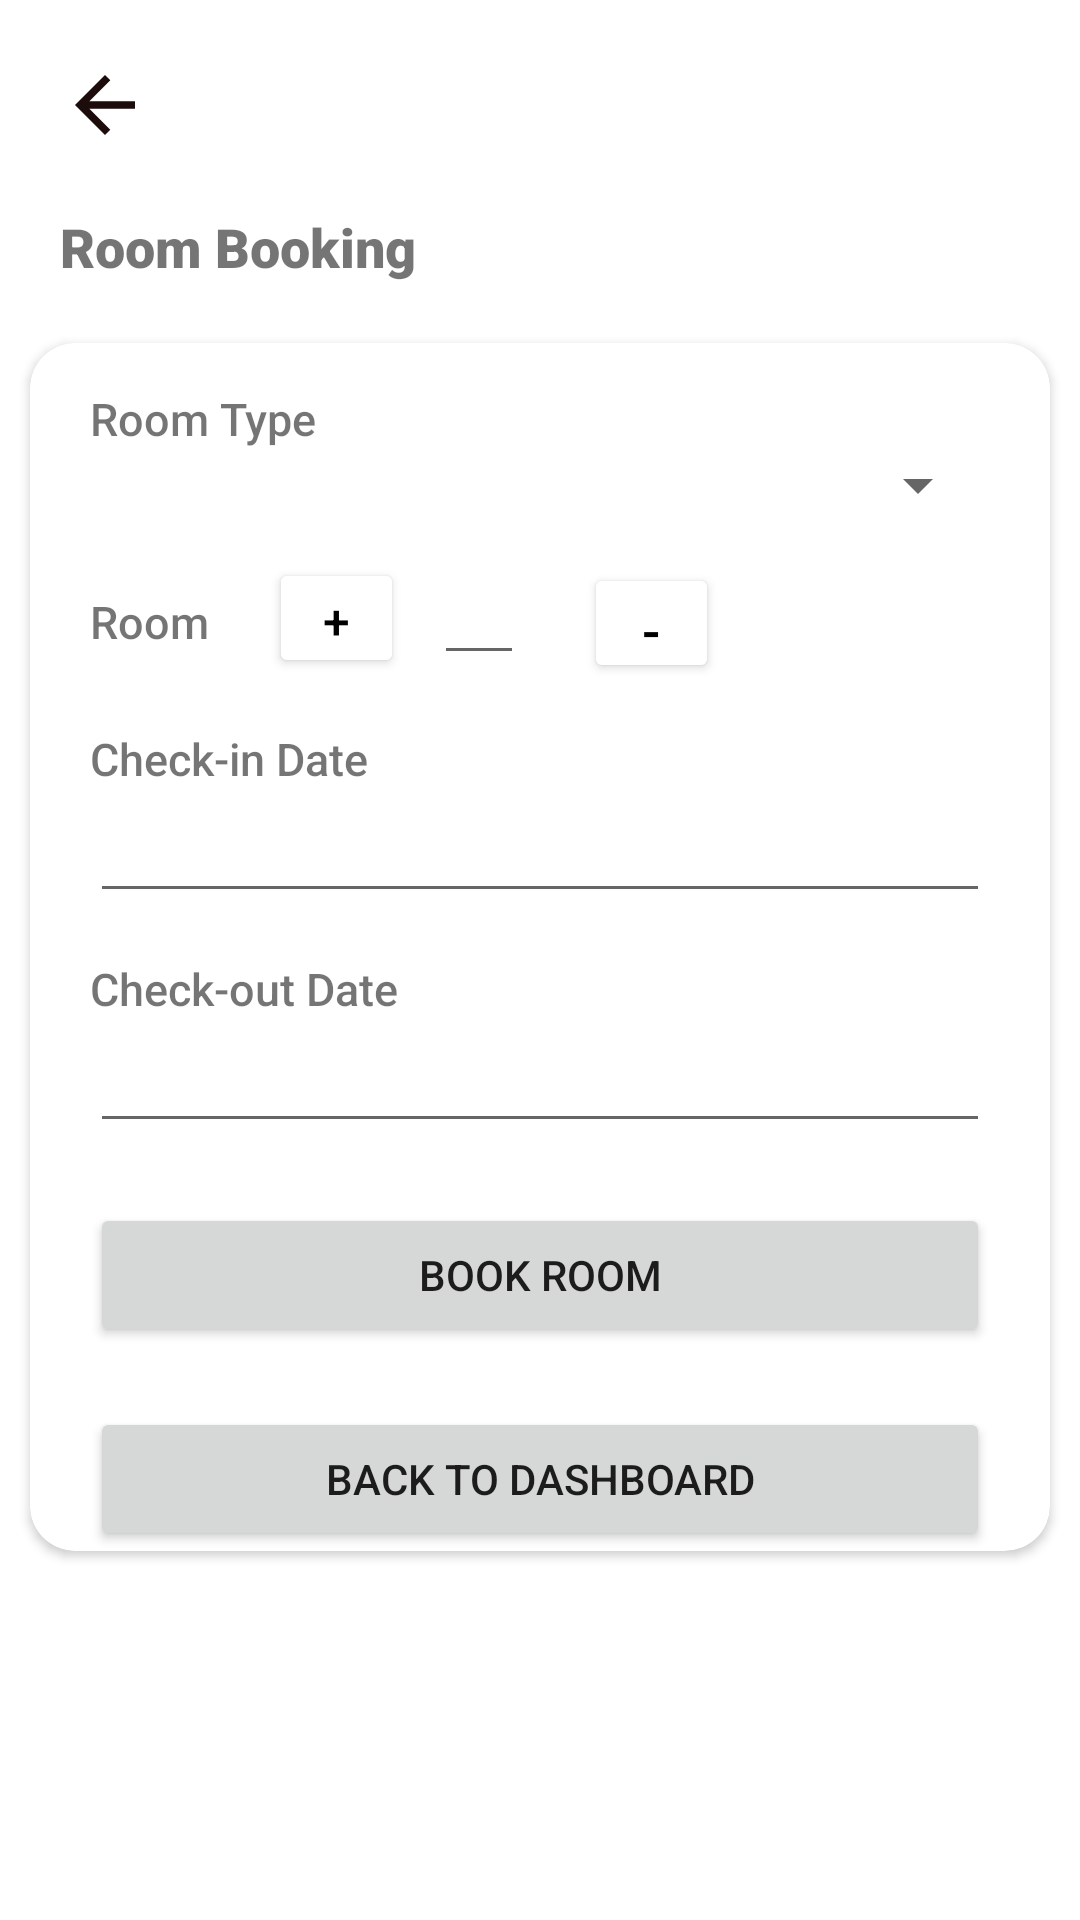

Reconstruct the res/layout file that produces this screen, plus the resources it refers to.
<!-- AndroidManifest.xml: application theme Theme.Yatra -->
<!-- res/layout/activity_booking.xml -->
<?xml version="1.0" encoding="utf-8"?>
<androidx.appcompat.widget.LinearLayoutCompat xmlns:android="http://schemas.android.com/apk/res/android"
    android:layout_width="match_parent"
    android:layout_height="wrap_content"
    xmlns:app="http://schemas.android.com/apk/res-auto"
    android:orientation="vertical">

    <ImageView
        android:id="@+id/backArrow"
        android:layout_width="30dp"
        android:layout_height="30dp"
        android:layout_marginLeft="20dp"
        android:layout_marginTop="20dp"
        android:background="@drawable/baseline_arrow_back_24"/>

    

    <TextView
        android:layout_width="wrap_content"
        android:layout_height="wrap_content"
        android:text="Room Booking"
        android:textSize="18sp"
        android:textStyle="bold"
        android:fontFamily="sans-serif-black"
        android:layout_marginTop="20dp"
        android:layout_marginBottom="10dp"
        android:layout_marginStart="20dp"
        android:layout_marginEnd="20dp" />

    <androidx.cardview.widget.CardView
        android:layout_width="match_parent"
        android:layout_height="wrap_content"
        android:layout_margin="10dp"
        app:cardCornerRadius="15dp">

        <LinearLayout
            android:layout_width="match_parent"
            android:layout_height="wrap_content"
            android:orientation="vertical"
            android:layout_marginLeft="20dp"
            android:layout_marginRight="20dp"
            android:layout_marginTop="15dp">

            <TextView
                android:layout_width="wrap_content"
                android:layout_height="wrap_content"
                android:text="Room Type"
                android:textSize="15sp"
                android:fontFamily="sans-serif-medium" />

            <Spinner
                android:id="@+id/room_type_spinner"
                android:layout_width="match_parent"
                android:layout_height="wrap_content" />

            <LinearLayout
                android:layout_width="wrap_content"
                android:layout_height="wrap_content"
                android:orientation="horizontal">

            <TextView
                android:layout_width="wrap_content"
                android:layout_height="wrap_content"
                android:text="Room"
                android:fontFamily="sans-serif-medium"
                android:layout_marginTop="10dp"
                android:textSize="15sp"/>

                <Button
                    android:id="@+id/btnIncrement"
                    android:layout_width="45dp"
                    android:layout_height="40dp"
                    android:text="+"
                    android:textColor="@color/black"
                    android:textSize="16sp"
                    android:layout_marginLeft="20dp"
                    android:layout_marginTop="10dp"
                    android:backgroundTint="@color/white"/>

                <EditText
                    android:id="@+id/roomCount_edtText"
                    android:layout_width="30dp"
                    android:layout_height="wrap_content"
                    android:layout_marginLeft="10dp"
                    android:layout_marginTop="10dp"
                    android:inputType="date" />

                <Button
                    android:id="@+id/btnDecrement"
                    android:layout_width="45dp"
                    android:layout_height="40dp"
                    android:text="-"
                    android:textColor="@color/black"
                    android:textSize="18sp"
                    android:layout_marginLeft="20dp"
                    android:layout_marginTop="14dp"
                    android:backgroundTint="@color/white"/>

            </LinearLayout>

            <TextView
                android:layout_width="wrap_content"
                android:layout_height="wrap_content"
                android:text="Check-in Date"
                android:textSize="15sp"
                android:fontFamily="sans-serif-medium"
                android:layout_marginTop="15dp" />

            <EditText
                android:id="@+id/check_in_date_edit_text"
                android:layout_width="match_parent"
                android:layout_height="wrap_content"
                android:inputType="date" />

            <TextView
                android:layout_width="wrap_content"
                android:layout_height="wrap_content"
                android:text="Check-out Date"
                android:textSize="15sp"
                android:fontFamily="sans-serif-medium"
                android:layout_marginTop="15dp" />

            <EditText
                android:id="@+id/check_out_date_edit_text"
                android:layout_width="match_parent"
                android:layout_height="wrap_content"
                android:inputType="date" />

            <Button
                android:id="@+id/book_button"
                android:layout_width="match_parent"
                android:layout_height="wrap_content"
                android:text="Book Room"
                android:layout_marginTop="20dp" />

            <Button
                android:id="@+id/dashboardbtn"
                android:layout_width="match_parent"
                android:layout_height="wrap_content"
                android:text="Back to Dashboard"
                android:layout_marginTop="20dp" />

        </LinearLayout>
    </androidx.cardview.widget.CardView>

</androidx.appcompat.widget.LinearLayoutCompat>
<!-- resources referenced by this layout -->
<resources>
  <color name="black">#FF000000</color>
  <color name="white">#FFFFFFFF</color>
  <!-- drawable baseline_arrow_back_24 (drawable) -->
  <vector android:autoMirrored="true" android:height="24dp"
      android:tint="#1C0C0C" android:viewportHeight="24"
      android:viewportWidth="24" android:width="24dp" xmlns:android="http://schemas.android.com/apk/res/android">
      <path android:fillColor="@android:color/white" android:pathData="M20,11H7.83l5.59,-5.59L12,4l-8,8 8,8 1.41,-1.41L7.83,13H20v-2z"/>
  </vector>
  <style name="Theme.Yatra" parent="Theme.MaterialComponents.DayNight.DarkActionBar">
          
          <item name="colorPrimary">@color/purple_500</item>
          <item name="colorPrimaryVariant">@color/purple_700</item>
          <item name="colorOnPrimary">@color/white</item>
          
          <item name="colorSecondary">@color/teal_200</item>
          <item name="colorSecondaryVariant">@color/teal_700</item>
          <item name="colorOnSecondary">@color/black</item>
          
          <item name="android:statusBarColor">?attr/colorPrimaryVariant</item>
  
          //toolbar remove
          <item name="windowNoTitle">true</item>
          <item name="windowActionBar">false</item>
          <item name="windowActionBarOverlay">@null</item>
          
      </style>
  <color name="purple_500">#FF6200EE</color>
  <color name="purple_700">#FF3700B3</color>
  <color name="teal_200">#FF03DAC5</color>
  <color name="teal_700">#FF018786</color>
</resources>
